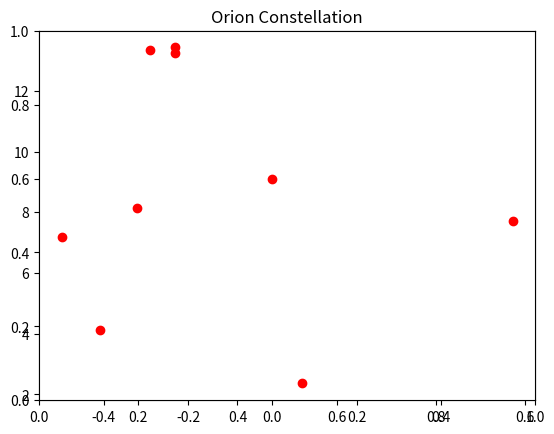
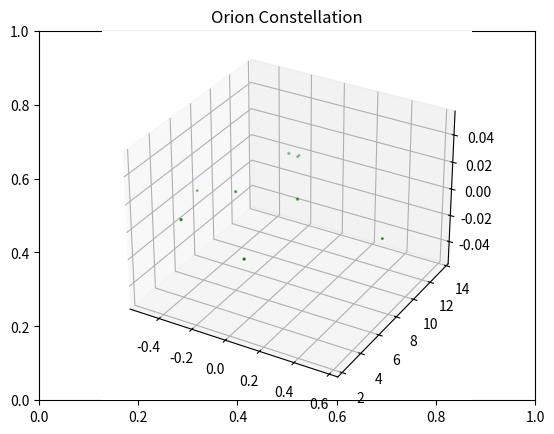

Source code (Python) for these figures, in order:

# coding: utf-8

# ## Project: Visualizing the Orion Constellation
# 
# [redacted]
# 
# As a researcher on the Hayden Planetarium team, you are in charge of visualizing the Orion constellation in 3D using the Matplotlib function `.scatter()`. To learn more about the `.scatter()` you can see the Matplotlib documentation [here](https://matplotlib.org/api/_as_gen/matplotlib.pyplot.scatter.html). 
# 
# You will create a rotate-able visualization of the position of the Orion's stars and get a better sense of their actual positions. To achieve this, you will be mapping real data from outer space that maps the position of the stars in the sky
# 
# The goal of the project is to understand spatial perspective. Once you visualize Orion in both 2D and 3D, you will be able to see the difference in the constellation shape humans see from earth versus the actual position of the stars that make up this constellation. 
# 
# <img src="https://upload.wikimedia.org/wikipedia/commons/9/91/Orion_constellation_with_star_labels.jpg" alt="Orion" style="width: 400px;"/>
# 
# 

# ## 1. Set-Up
# The following set-up is new and specific to the project. It is very similar to the way you have imported Matplotlib in previous lessons.
# 
# + Add `%matplotlib notebook` in the cell below. This is a new statement that you may not have seen before. It will allow you to be able to rotate your visualization in this jupyter notebook.
# 
# + We will be using a subset of Matplotlib: `matplotlib.pyplot`. Import the subset as you have been importing it in previous lessons: `from matplotlib import pyplot as plt`
# 
# 
# + In order to see our 3D visualization, we also need to add this new line after we import Matplotlib:
# `from mpl_toolkits.mplot3d import Axes3D`
# 

# In[28]:


from matplotlib import pyplot as plt
from mpl_toolkits.mplot3d.axes3d import Axes3D 


# ## 2. Get familiar with real data
# 
# Astronomers describe a star's position in the sky by using a pair of angles: declination and right ascension. Declination is similar to longitude, but it is projected on the celestian fear. Right ascension is known as the "hour angle" because it accounts for time of day and earth's rotaiton. Both angles are relative to the celestial equator. You can learn more about star position [here](https://en.wikipedia.org/wiki/Star_position).
# 
# The `x`, `y`, and `z` lists below are composed of the x, y, z coordinates for each star in the collection of stars that make up the Orion constellation as documented in a paper by Nottingham Trent Univesity on "The Orion constellation as an installation" found [here](https://arxiv.org/ftp/arxiv/papers/1110/1110.3469.pdf).
# 
# Spend some time looking at `x`, `y`, and `z`, does each fall within a range?

# In[18]:


# Orion
x = [-0.41, 0.57, 0.07, 0.00, -0.29, -0.32,-0.50,-0.23, -0.23]
y = [4.12, 7.71, 2.36, 9.10, 13.35, 8.13, 7.19, 13.25,13.43]
z = [2.06, 0.84, 1.56, 2.07, 2.36, 1.72, 0.66, 1.25,1.38]


# ## 3. Create a 2D Visualization
# 
# Before we visualize the stars in 3D, let's get a sense of what they look like in 2D. 
# 
# Create a figure for the 2d plot and save it to a variable name `fig`. (hint: `plt.figure()`)
# 
# Add your subplot `.add_subplot()` as the single subplot, with `1,1,1`.(hint: `add_subplot(1,1,1)`)
# 
# Use the scatter [function](https://matplotlib.org/api/_as_gen/matplotlib.pyplot.scatter.html) to visualize your `x` and `y` coordinates. (hint: `.scatter(x,y)`)
# 
# Render your visualization. (hint: `plt.show()`)
# 
# Does the 2D visualization look like the Orion constellation we see in the night sky? Do you recognize its shape in 2D? There is a curve to the sky, and this is a flat visualization, but we will visualize it in 3D in the next step to get a better sense of the actual star positions. 

# In[15]:


fig_3d = plt.figure()
ax = plt.subplot()
ax.figure.add_subplot(1,1,1)
plt.scatter(x,y,color='r')
plt.title('Orion Constellation')
plt.show()


# ## 4. Create a 3D Visualization
# 
# Create a figure for the 3D plot and save it to a variable name `fig_3d`. (hint: `plt.figure()`)
# 
# 
# Since this will be a 3D projection, we want to make to tell Matplotlib this will be a 3D plot.  
# 
# To add a 3D projection, you must include a the projection argument. It would look like this:
# ```py
# projection="3d"
# ```
# 
# Add your subplot with `.add_subplot()` as the single subplot `1,1,1` and specify your `projection` as `3d`:
# 
# `fig_3d.add_subplot(1,1,1,projection="3d")`)
# 
# Since this visualization will be in 3D, we will need our third dimension. In this case, our `z` coordinate. 
# 
# Create a new variable `constellation3d` and call the scatter [function](https://matplotlib.org/api/_as_gen/matplotlib.pyplot.scatter.html) with your `x`, `y` and `z` coordinates. 
# 
# Include `z` just as you have been including the other two axes. (hint: `.scatter(x,y,z)`)
# 
# Render your visualization. (hint `plt.show()`.)
# 

# In[29]:


fig_3d = plt.figure()
plt.subplot()
fig_3d.add_subplot(1, 1, 1, projection='3d')
constellation3d= plt.scatter(x,y,z,color ='g')
plt.title('Orion Constellation')
plt.show()


# ## 5. Rotate and explore
# 
# Use your mouse to click and drag the 3D visualization in the previous step. This will rotate the scatter plot. As you rotate, can you see Orion from different angles? 
# 
# Note: The on and off button that appears above the 3D scatter plot allows you to toggle rotation of your 3D visualization in your notebook.
# 
# Take your time, rotate around! Remember, this will never look exactly like the Orion we see from Earth. The visualization does not curve as the night sky does.
# There is beauty in the new understanding of Earthly perspective! We see the shape of the warrior Orion because of Earth's location in the universe and the location of the stars in that constellation.
# 
# Feel free to map more stars by looking up other celestial x, y, z coordinates [here](http://www.stellar-database.com/).
# 
